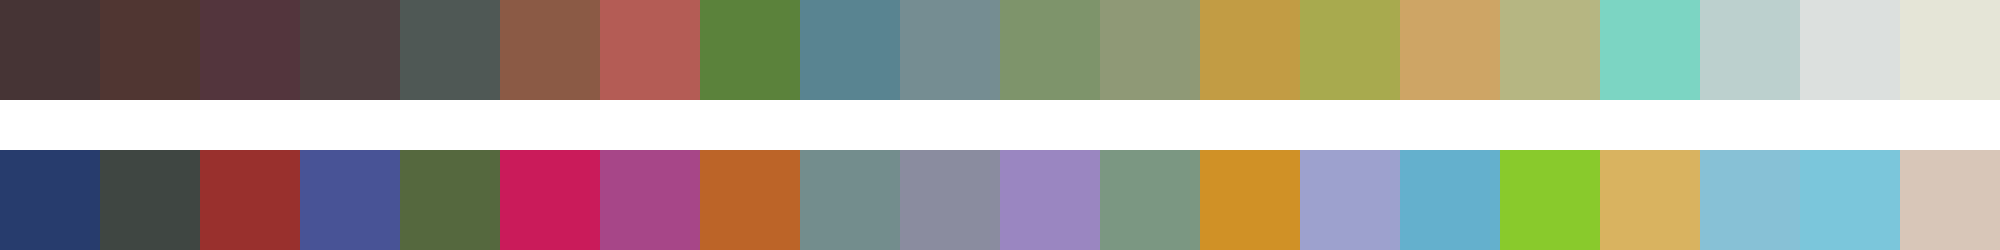

Source data for this figure (header and first rows):
#463435	#503632	#53353d	#4e3e40	#4f5855	#8b5a45	#b45c55	#5b823b	#598491	#758d92	#7e946b	#8f9976	#c29c44	#a8aa4e	#cea565	#b6b682	#7cd5c3	#bcd0ce	#dce0de	#e5e5d7
#273c6d	#3f4642	#99302d	#485396	#55683e	#ca1b5a	#a74688	#bc6428	#738d8d	#8a8c9f	#9a86c1	#7b9782	#d09126	#9da1ce	#64b0cd	#89ca2c	#d9b360	#87c1d6	#7bc6db	#d8c6b8
